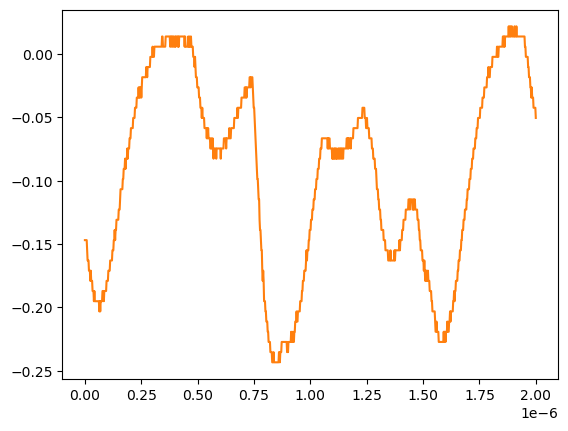

Values plotted in this chart, from the file beside it:
# KEYSIGHT TECHNOLOGIES, MSO-X 3024T, MY58262555, 07.30.2019051434
# time, 1
# 2024-07-24 15:48:17.212983
0.000000000000000000e+00, -1.470349999999999990e-01
2.002002002002001797e-09, -1.470349999999999990e-01
4.004004004004003593e-09, -1.470349999999999990e-01
6.006006006006005804e-09, -1.470349999999999990e-01
8.008008008008007187e-09, -1.470349999999999990e-01
1.001001001001000857e-08, -1.550749999999999906e-01
1.201201201201201161e-08, -1.631160000000000110e-01
1.401401401401401299e-08, -1.631160000000000110e-01
1.601601601601601437e-08, -1.631160000000000110e-01
1.801801801801801741e-08, -1.711560000000000026e-01
2.002002002002001714e-08, -1.711560000000000026e-01
2.202202202202202018e-08, -1.711560000000000026e-01
2.402402402402402322e-08, -1.791959999999999942e-01
2.602602602602602294e-08, -1.711560000000000026e-01
2.802802802802802598e-08, -1.791959999999999942e-01
3.003003003003002571e-08, -1.791959999999999942e-01
3.203203203203202875e-08, -1.791959999999999942e-01
3.403403403403403179e-08, -1.872360000000000135e-01
3.603603603603603482e-08, -1.872360000000000135e-01
3.803803803803803124e-08, -1.872360000000000135e-01
4.004004004004003428e-08, -1.952760000000000051e-01
4.204204204204203732e-08, -1.872360000000000135e-01
4.404404404404404036e-08, -1.952760000000000051e-01
4.604604604604604339e-08, -1.952760000000000051e-01
4.804804804804804643e-08, -1.952760000000000051e-01
5.005005005005004285e-08, -1.952760000000000051e-01
5.205205205205204589e-08, -1.952760000000000051e-01
5.405405405405404893e-08, -1.952760000000000051e-01
5.605605605605605196e-08, -1.952760000000000051e-01
5.805805805805805500e-08, -1.952760000000000051e-01
6.006006006006005142e-08, -1.952760000000000051e-01
6.206206206206205446e-08, -1.952760000000000051e-01
6.406406406406405750e-08, -2.033169999999999977e-01
6.606606606606606053e-08, -1.952760000000000051e-01
6.806806806806806357e-08, -2.033169999999999977e-01
7.007007007007006661e-08, -1.952760000000000051e-01
7.207207207207206965e-08, -1.952760000000000051e-01
7.407407407407407268e-08, -1.952760000000000051e-01
7.607607607607606249e-08, -1.952760000000000051e-01
7.807807807807806552e-08, -1.872360000000000135e-01
8.008008008008006856e-08, -1.872360000000000135e-01
8.208208208208207160e-08, -1.872360000000000135e-01
8.408408408408407464e-08, -1.952760000000000051e-01
8.608608608608607767e-08, -1.872360000000000135e-01
8.808808808808808071e-08, -1.872360000000000135e-01
9.009009009009008375e-08, -1.872360000000000135e-01
9.209209209209208679e-08, -1.872360000000000135e-01
9.409409409409408982e-08, -1.872360000000000135e-01
9.609609609609609286e-08, -1.791959999999999942e-01
9.809809809809808266e-08, -1.791959999999999942e-01
1.001001001001000857e-07, -1.791959999999999942e-01
1.021021021021020887e-07, -1.791959999999999942e-01
1.041041041041040918e-07, -1.711560000000000026e-01
1.061061061061060948e-07, -1.711560000000000026e-01
1.081081081081080979e-07, -1.711560000000000026e-01
1.101101101101101009e-07, -1.711560000000000026e-01
1.121121121121121039e-07, -1.631160000000000110e-01
1.141141141141141070e-07, -1.631160000000000110e-01
... 942 more rows
